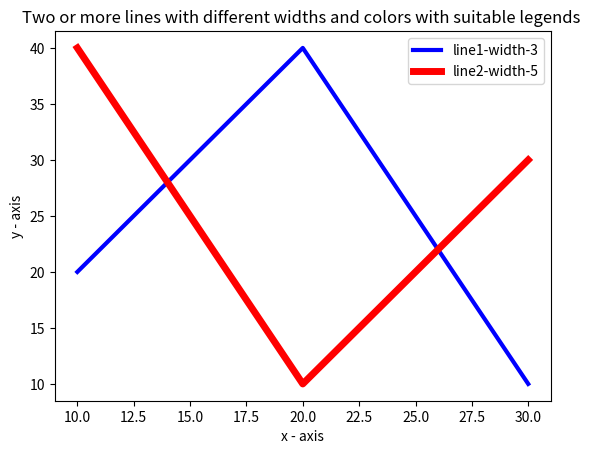

Here is the Python script that generated this plot:
import matplotlib.pyplot as plt

x1 = [10,20,30]
y1 = [20,40,10]

x2 = [10,20,30]
y2 = [40,10,30]

plt.xlabel('x - axis')
# Set the y axis label of the current axis.
plt.ylabel('y - axis')

plt.title('Two or more lines with different widths and colors with suitable legends ')

plt.plot(x1,y1, color='blue', linewidth = 3,  label = 'line1-width-3')
plt.plot(x2,y2, color='red', linewidth = 5,  label = 'line2-width-5')
# show a legend on the plot
plt.legend()
plt.show()